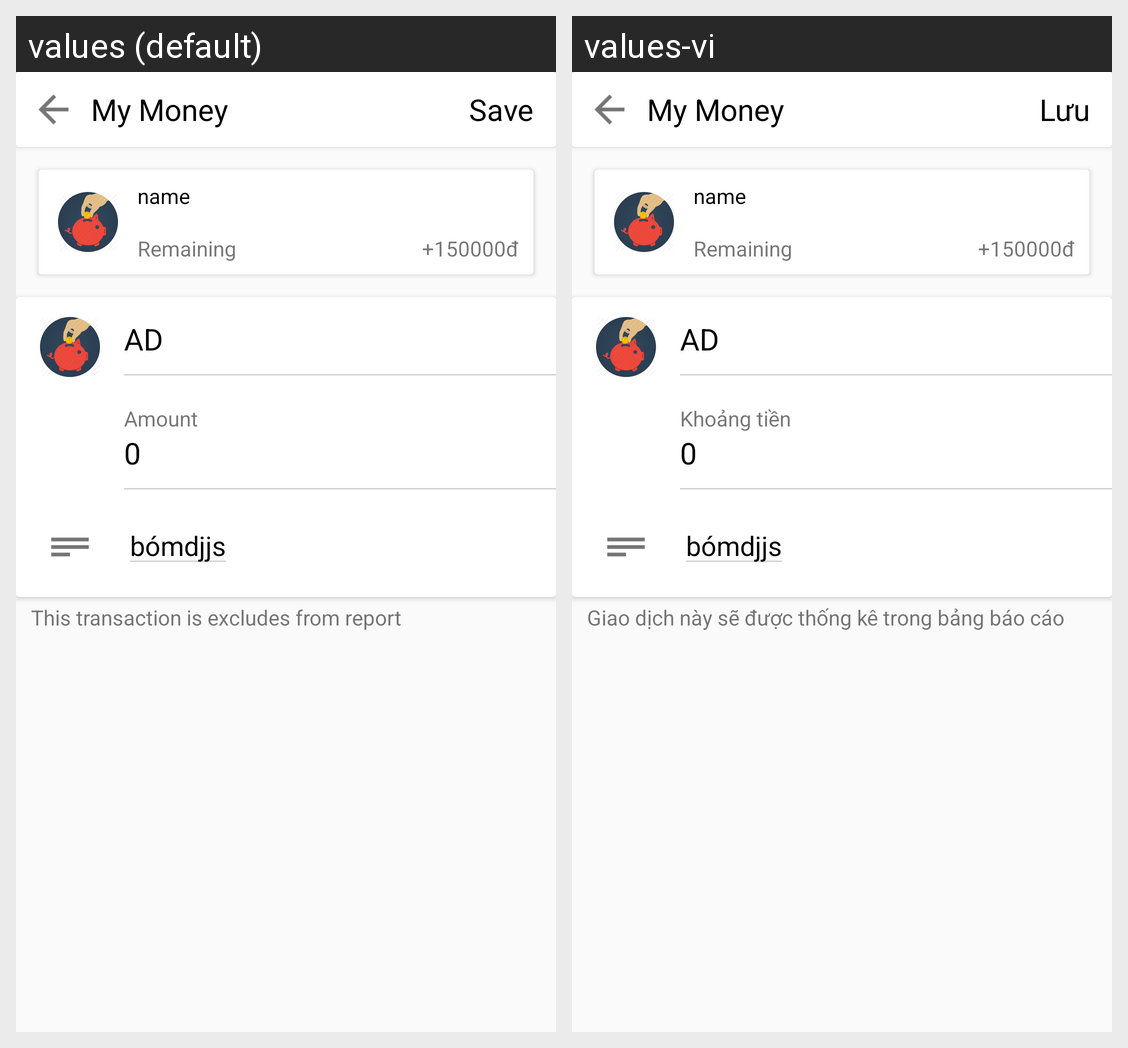

Strings drawn on this Android screen and how each of the app's shown locales translates them:
Android screen res/layout/activity_transaction_saving.xml rendered under 2 locales, left to right: values (default), values-vi. Device: Nexus 5 (rendered at 1080×1920; each locale shown at half size, 540×960, under a caption strip naming it); theme AppTheme.
Strings drawn on this screen, with the default value and each locale's value (text and hints the layout hard-codes, and strings that could not be matched under every locale, appear in the picture but are not listed):

txt_money
  values: My Money
  values-vi: My Money

save
  values: Save
  values-vi: Lưu

txt_need_saving
  values: Remaining
  values-vi: Remaining

amount
  values: Amount
  values-vi: Khoảng tiền

note_take_in_out
  values: This transaction is excludes from report
  values-vi: Giao dịch này sẽ được thống kê trong bảng báo cáo
